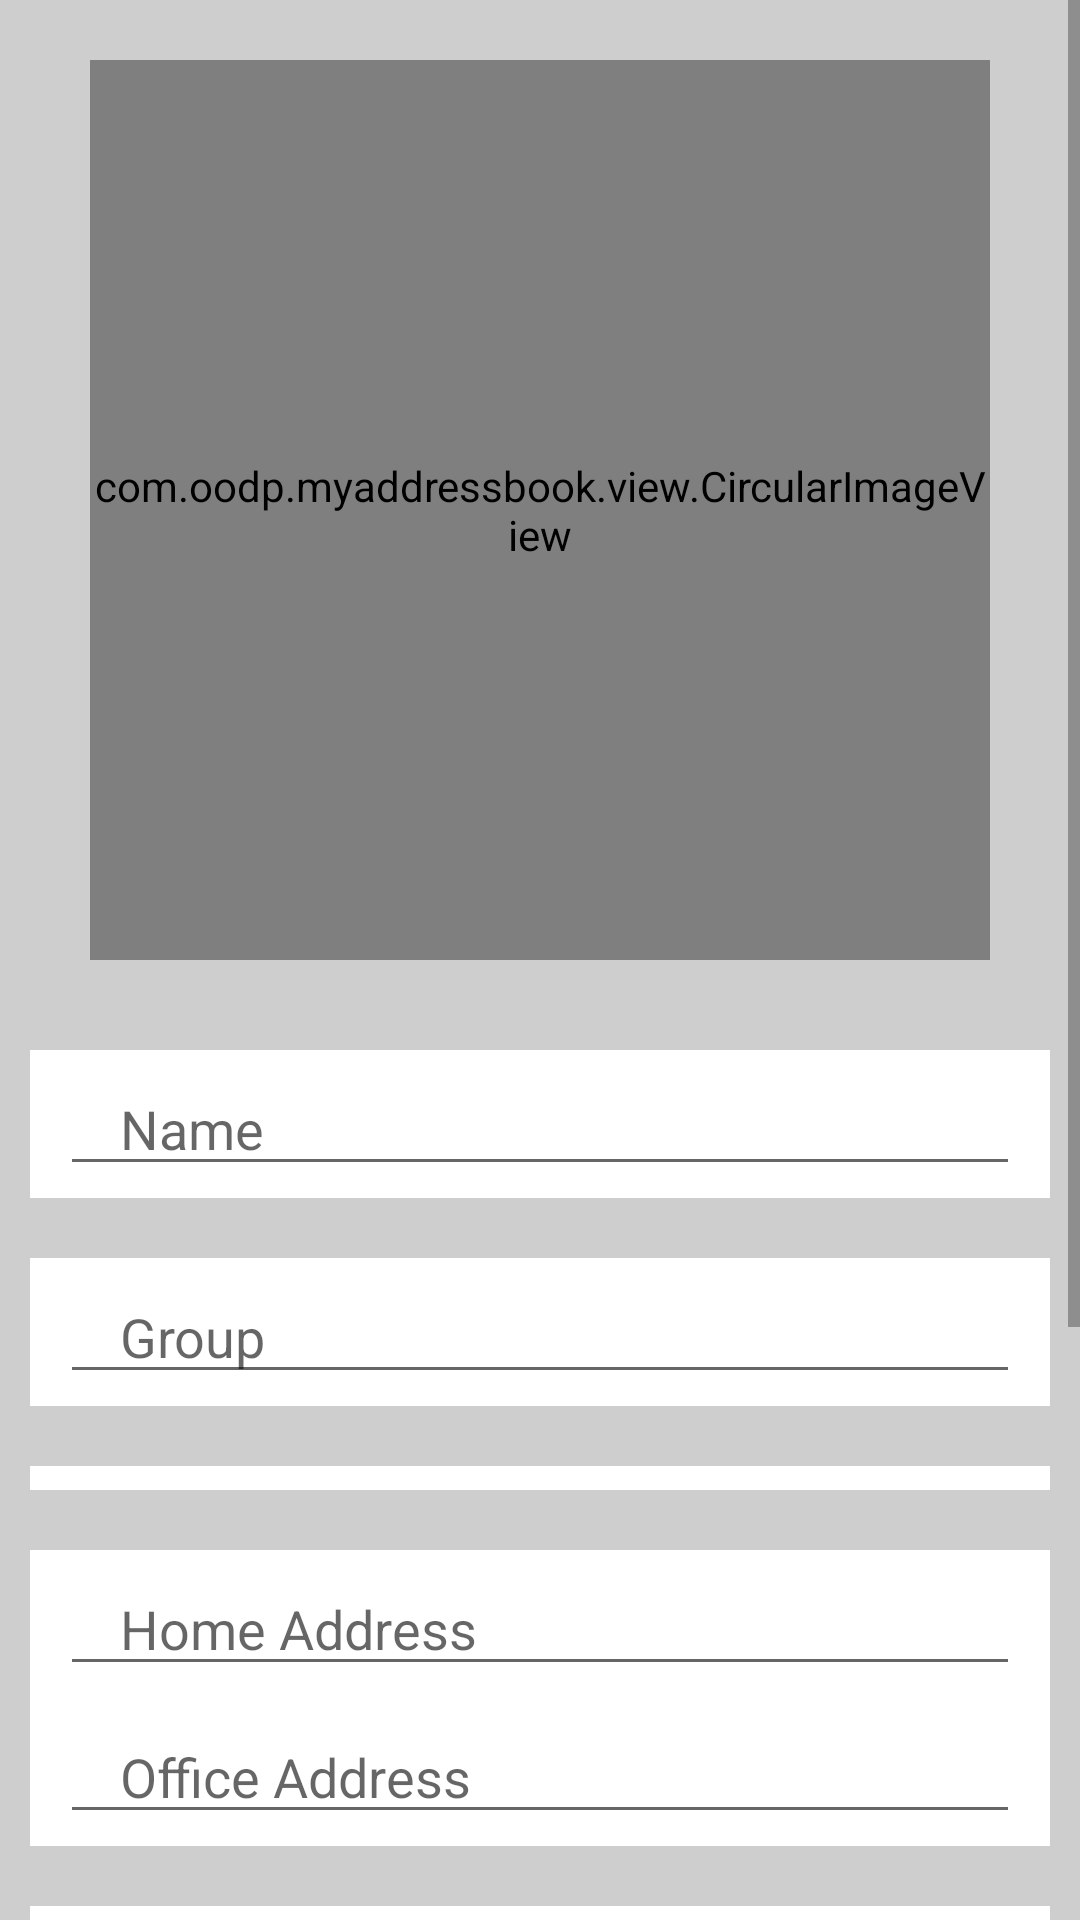

Layout XML and referenced resources for this Android screen:
<!-- AndroidManifest.xml: application theme AppTheme -->
<!-- res/layout/activity_contact_edit.xml -->
<?xml version="1.0" encoding="utf-8"?>
<ScrollView
    xmlns:android="http://schemas.android.com/apk/res/android"
    xmlns:app="http://schemas.android.com/apk/res-auto"
    android:layout_width="match_parent"
    android:layout_height="match_parent"
    android:fillViewport="true" >

<LinearLayout
    xmlns:app="http://schemas.android.com/apk/res-auto"
    xmlns:tools="http://schemas.android.com/tools"
    android:layout_width="match_parent"
    android:layout_height="match_parent"
    android:focusable="true"
    android:focusableInTouchMode="true"
    android:orientation="vertical"
    android:background="@color/contactEditBackground"
    tools:context="com.oodp.myaddressbook.contacts.ContactEditActivity">

    <com.oodp.myaddressbook.view.CircularImageView
        android:id="@+id/contact_edit_image"
        android:layout_width="300dp"
        android:layout_height="300dp"
        android:layout_gravity="center_horizontal"
        android:layout_margin="20dp"
        android:src="@mipmap/contact_no_image" />

    <LinearLayout style="@style/contact_edit_view_group" >

        <EditText
            android:id="@+id/contact_edit_name"
            style="@style/contact_edit_view"
            android:hint="@string/contact_edit_name_hint"
            android:inputType="text" />

    </LinearLayout>

    <LinearLayout style="@style/contact_edit_view_group">

        <AutoCompleteTextView
            android:id="@+id/contact_edit_group"
            style="@style/contact_edit_view"
            android:hint="@string/contact_edit_group_hint"
            android:inputType="text"
            android:completionThreshold="1" />

    </LinearLayout>

    <LinearLayout style="@style/contact_edit_view_group">

        <LinearLayout
            style="@style/contact_edit_view"
            android:id="@+id/contact_edit_phone_list"
            android:paddingLeft="0dp"
            android:orientation="vertical" />

    </LinearLayout>

    <LinearLayout style="@style/contact_edit_view_group" >

        <EditText
            android:id="@+id/contact_edit_home_address"
            style="@style/contact_edit_view"
            android:hint="@string/contact_edit_home_address_hint"
            android:inputType="text" />

        <EditText
            android:id="@+id/contact_edit_office_address"
            style="@style/contact_edit_view"
            android:hint="@string/contact_edit_office_address_hint"
            android:inputType="text" />

    </LinearLayout>

    <LinearLayout style="@style/contact_edit_view_group" >

        <LinearLayout
            android:id="@+id/contact_edit_birthday"
            style="@style/contact_edit_view"
            android:paddingLeft="0dp"
            android:orientation="horizontal" >

            <EditText
                android:layout_width="match_parent"
                android:layout_height="match_parent"
                android:id="@+id/contact_edit_birthday_text"
                android:paddingLeft="@dimen/contact_edit_hint_left_padding"
                android:hint="@string/contact_edit_birthday_hint"
                android:layout_weight="1" />

            <ImageButton
                android:id="@+id/contact_edit_birthday_change_button"
                android:layout_width="24dp"
                android:layout_height="match_parent"
                android:background="@android:color/transparent"
                app:srcCompat="@drawable/ic_date_24dp" />

        </LinearLayout>

        <EditText
            android:id="@+id/contact_edit_email"
            style="@style/contact_edit_view"
            android:hint="@string/contact_edit_email_hint"
            android:inputType="textEmailAddress" />

        <EditText
            android:id="@+id/contact_edit_url"
            style="@style/contact_edit_view"
            android:hint="@string/contact_edit_url_hint"
            android:inputType="textUri" />

    </LinearLayout>

    <LinearLayout style="@style/contact_edit_view_group" >

        <EditText
            android:id="@+id/contact_edit_memo"
            style="@style/contact_edit_view"
            android:hint="@string/contact_edit_memo_hint"
            android:inputType="textMultiLine"
            android:lines="4" />

    </LinearLayout>

</LinearLayout>
</ScrollView>
<!-- resources referenced by this layout -->
<resources>
  <color name="contactEditBackground">#cecece</color>
  <dimen name="contact_edit_hint_left_padding">20dp</dimen>
  <!-- mipmap contact_no_image: png bitmap (mipmap-hdpi, 709 bytes) -->
  <string name="contact_edit_birthday_hint">Birthday</string>
  <string name="contact_edit_email_hint">E-mail</string>
  <string name="contact_edit_group_hint">Group</string>
  <string name="contact_edit_home_address_hint">Home Address</string>
  <string name="contact_edit_memo_hint">Memo</string>
  <string name="contact_edit_name_hint">Name</string>
  <string name="contact_edit_office_address_hint">Office Address</string>
  <string name="contact_edit_url_hint">URL</string>
  <style name="contact_edit_view">
          <item name="android:layout_width">match_parent</item>
          <item name="android:layout_height">wrap_content</item>
          <item name="android:layout_marginLeft">@dimen/contact_edit_view_margin_left</item>
          <item name="android:layout_marginRight">@dimen/contact_edit_view_margin_right</item>
          <item name="android:layout_marginTop">@dimen/contact_edit_view_margin_top</item>
          <item name="android:layout_marginBottom">@dimen/contact_edit_view_margin_bottom</item>
          <item name="android:paddingLeft">@dimen/contact_edit_hint_left_padding</item>
      </style>
  <style name="contact_edit_view_group">
          <item name="android:layout_width">match_parent</item>
          <item name="android:layout_height">wrap_content</item>
          <item name="android:orientation">vertical</item>
          <item name="android:background">@color/contactEditForeground</item>
          <item name="android:layout_margin">@dimen/contact_edit_viewgroup_margin</item>
      </style>
  <style name="AppTheme" parent="Theme.AppCompat.Light.DarkActionBar">
          
          <item name="colorPrimary">@color/colorPrimary</item>
          <item name="colorPrimaryDark">@color/colorPrimaryDark</item>
          <item name="colorAccent">@color/colorAccent</item>
      </style>
  <dimen name="contact_edit_view_margin_left">10dp</dimen>
  <dimen name="contact_edit_view_margin_right">10dp</dimen>
  <dimen name="contact_edit_view_margin_top">4dp</dimen>
  <dimen name="contact_edit_view_margin_bottom">4dp</dimen>
  <color name="contactEditForeground">#ffffff</color>
  <dimen name="contact_edit_viewgroup_margin">10dp</dimen>
  <color name="colorPrimary">#3F51B5</color>
  <color name="colorPrimaryDark">#303F9F</color>
  <color name="colorAccent">#FF4081</color>
</resources>
